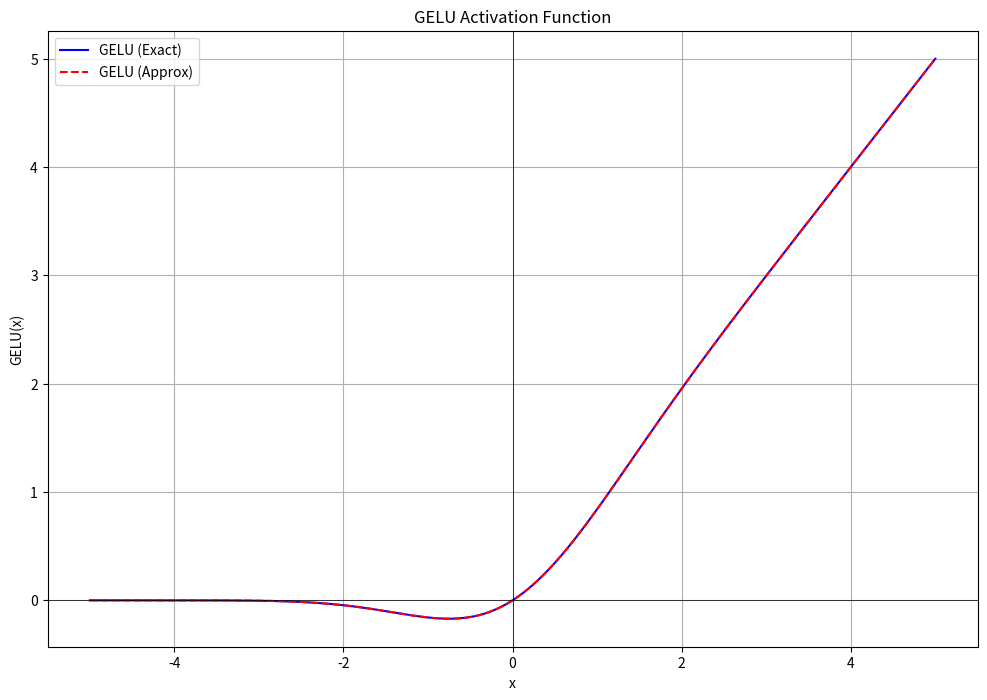

The matplotlib source for this figure:
import numpy as np
import matplotlib.pyplot as plt
from scipy.special import erf

# 定义 GELU 激活函数
def gelu_exact(x):
    return x * 0.5 * (1 + erf(x / np.sqrt(2)))

def gelu_approx(x):
    return 0.5 * x * (1 + np.tanh(np.sqrt(2 / np.pi) * (x + 0.044715 * np.power(x, 3))))

# 生成 x 值
x = np.linspace(-5, 5, 400)

# 计算 y 值
y_exact = gelu_exact(x)
y_approx = gelu_approx(x)

# 创建图像
plt.figure(figsize=(12, 8))

plt.plot(x, y_exact, label='GELU (Exact)', color='blue')
plt.plot(x, y_approx, label='GELU (Approx)', color='red', linestyle='--')
plt.title('GELU Activation Function')
plt.xlabel('x')
plt.ylabel('GELU(x)')
plt.grid(True)
plt.axhline(0, color='black',linewidth=0.5)
plt.axvline(0, color='black',linewidth=0.5)
plt.legend()
plt.show()
